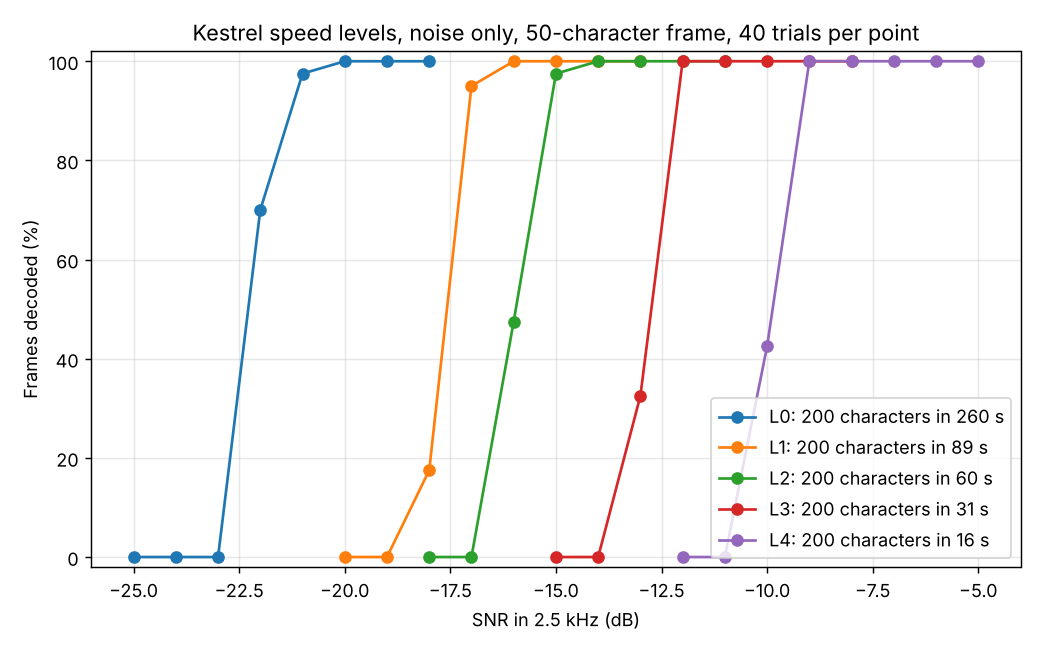

Source data for this figure (header and first rows):
level, snr_db, trials, decoded, success_rate
0, -25, 40, 0, 0.0
0, -24, 40, 0, 0.0
0, -23, 40, 0, 0.0
0, -22, 40, 28, 0.7
0, -21, 40, 39, 0.975
0, -20, 40, 40, 1.0
0, -19, 40, 40, 1.0
0, -18, 40, 40, 1.0
1, -20, 40, 0, 0.0
1, -19, 40, 0, 0.0
1, -18, 40, 7, 0.175
1, -17, 40, 38, 0.95
1, -16, 40, 40, 1.0
1, -15, 40, 40, 1.0
1, -14, 40, 40, 1.0
1, -13, 40, 40, 1.0
2, -18, 40, 0, 0.0
2, -17, 40, 0, 0.0
2, -16, 40, 19, 0.475
2, -15, 40, 39, 0.975
2, -14, 40, 40, 1.0
2, -13, 40, 40, 1.0
2, -12, 40, 40, 1.0
2, -11, 40, 40, 1.0
3, -15, 40, 0, 0.0
3, -14, 40, 0, 0.0
3, -13, 40, 13, 0.325
3, -12, 40, 40, 1.0
3, -11, 40, 40, 1.0
3, -10, 40, 40, 1.0
3, -9, 40, 40, 1.0
3, -8, 40, 40, 1.0
4, -12, 40, 0, 0.0
4, -11, 40, 0, 0.0
4, -10, 40, 17, 0.425
4, -9, 40, 40, 1.0
4, -8, 40, 40, 1.0
4, -7, 40, 40, 1.0
4, -6, 40, 40, 1.0
4, -5, 40, 40, 1.0
